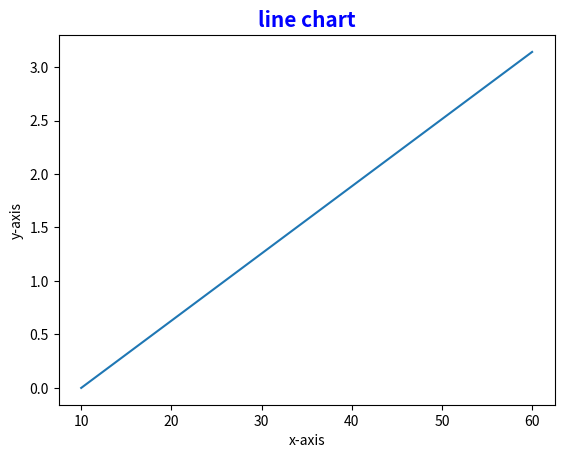

Reproduce this figure in Python.
import numpy as np
import matplotlib.pyplot as plt
from matplotlib import pyplot as plt
x=[10,20,30,40,50,60]
y=np.linspace(0,np.pi,6)
sinx=np.sin(y)
plt.title("line chart",fontsize=15,fontweight="bold",color="blue")
plt.xlabel("x-axis")
plt.ylabel("y-axis")
plt.plot(x,y)
plt.show()
